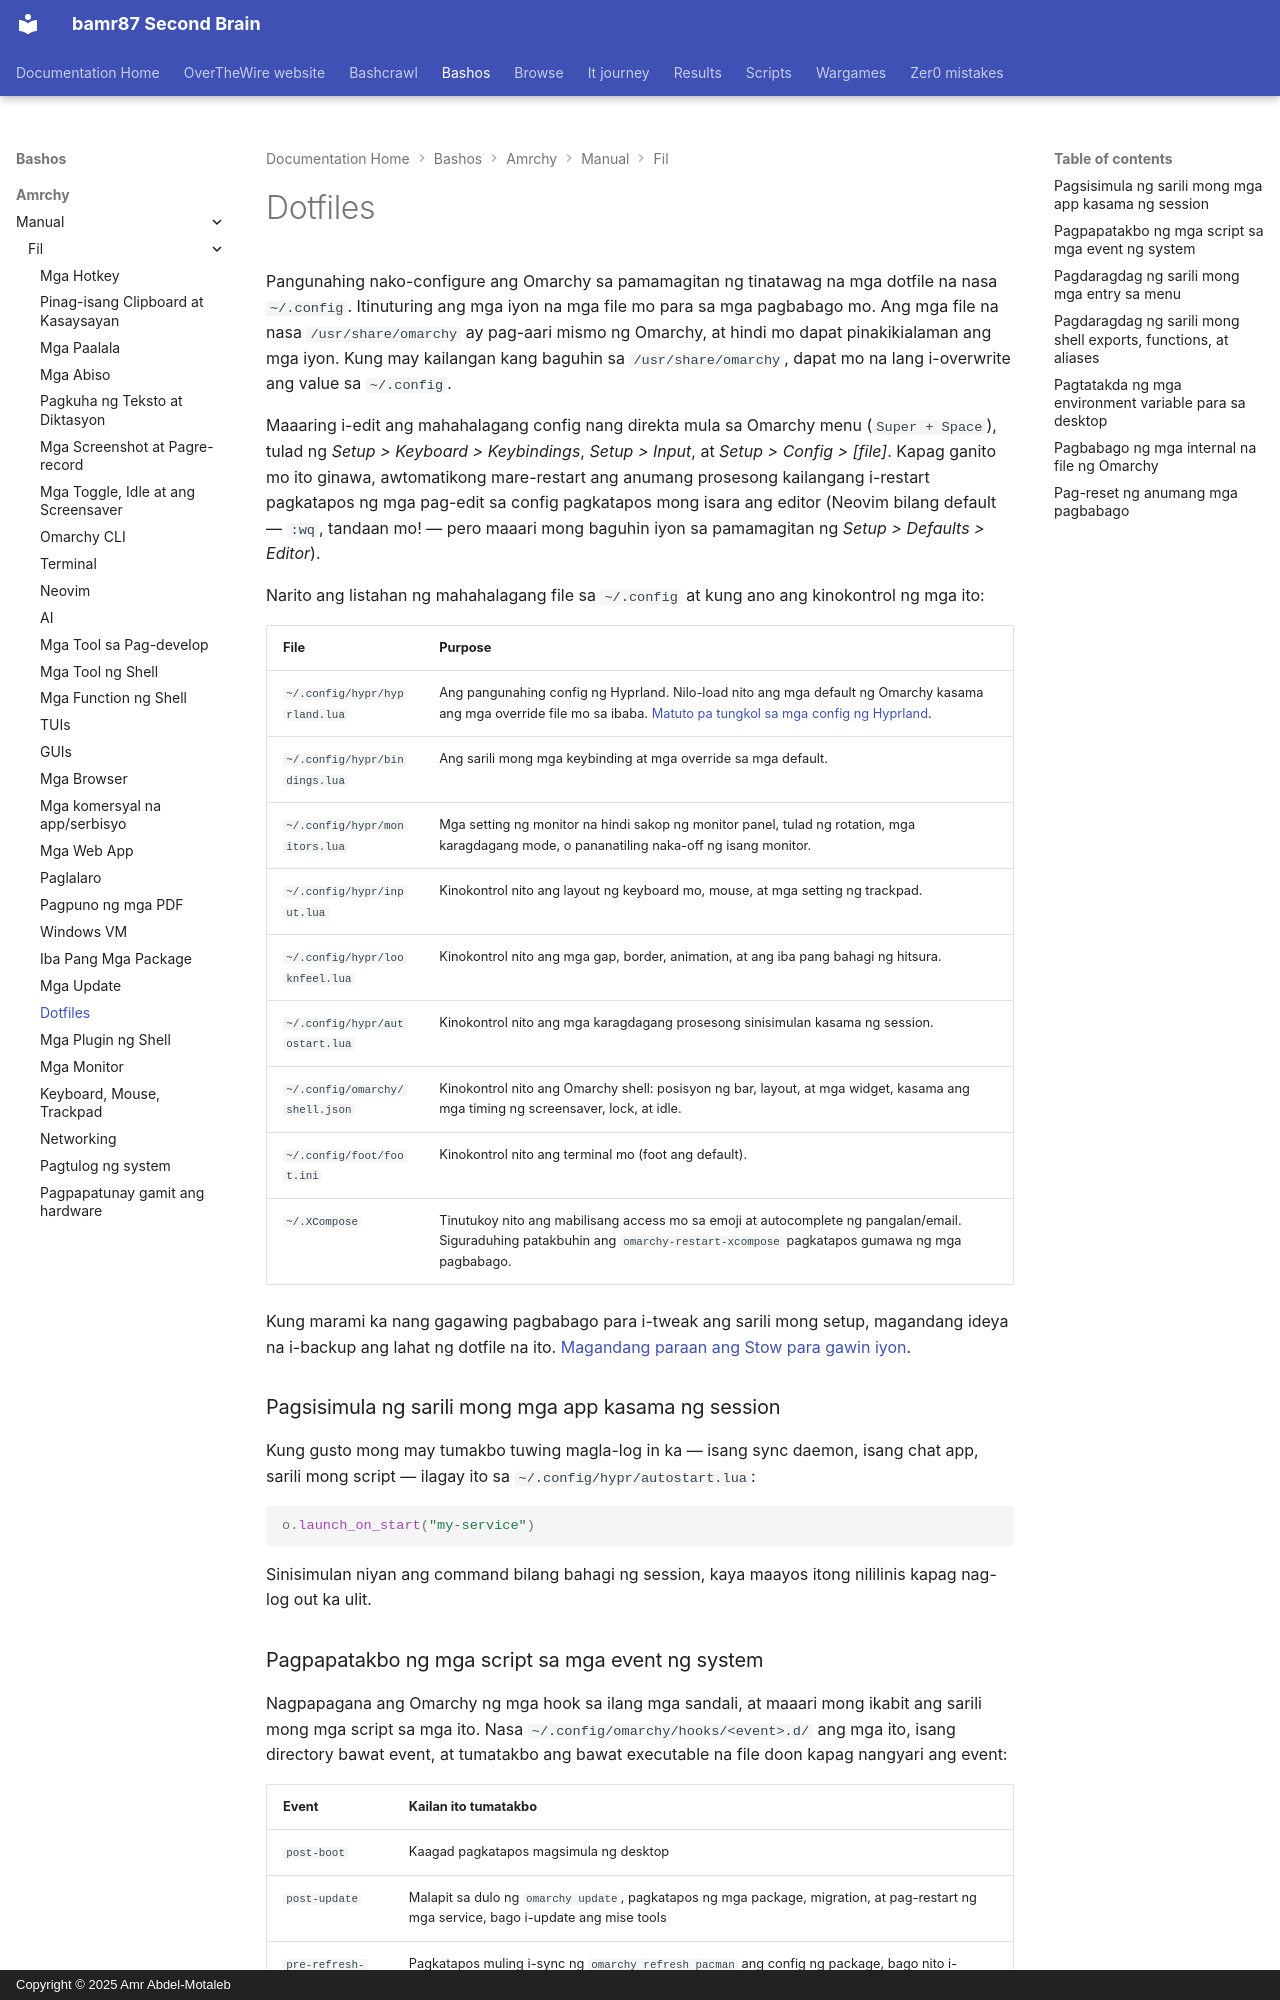

repository: bamr87/README · page: bashos/amrchy/manual/fil/31-dotfiles/index.html · generator: mkdocs · copyright: Copyright © 2025 Amr Abdel-Motaleb

---
source_file: amrchy/manual/fil/31-dotfiles.md
source_repo: bamr87/bashos
source_url: https://github.com/bamr87/bashos/blob/main/amrchy/manual/fil/31-dotfiles.md
title: Dotfiles
---
# Dotfiles

Pangunahing nako-configure ang Omarchy sa pamamagitan ng tinatawag na mga dotfile na nasa `~/.config`. Itinuturing ang mga iyon na mga file mo para sa mga pagbabago mo. Ang mga file na nasa `/usr/share/omarchy` ay pag-aari mismo ng Omarchy, at hindi mo dapat pinakikialaman ang mga iyon. Kung may kailangan kang baguhin sa `/usr/share/omarchy`, dapat mo na lang i-overwrite ang value sa `~/.config`.

Maaaring i-edit ang mahahalagang config nang direkta mula sa Omarchy menu (`Super + Space`), tulad ng _Setup > Keyboard > Keybindings_, _Setup > Input_, at _Setup > Config > [file]_. Kapag ganito mo ito ginawa, awtomatikong mare-restart ang anumang prosesong kailangang i-restart pagkatapos ng mga pag-edit sa config pagkatapos mong isara ang editor (Neovim bilang default — `:wq`, tandaan mo! — pero maaari mong baguhin iyon sa pamamagitan ng _Setup > Defaults > Editor_).

Narito ang listahan ng mahahalagang file sa `~/.config` at kung ano ang kinokontrol ng mga ito:

| File                  | Purpose              |
| ----------------------- | --------------------- |
| `~/.config/hypr/hyprland.lua` | Ang pangunahing config ng Hyprland. Nilo-load nito ang mga default ng Omarchy kasama ang mga override file mo sa ibaba. [Matuto pa tungkol sa mga config ng Hyprland](https://wiki.hypr.land/Configuring/).  |
| `~/.config/hypr/bindings.lua` | Ang sarili mong mga keybinding at mga override sa mga default. |
| `~/.config/hypr/monitors.lua` | Mga setting ng monitor na hindi sakop ng monitor panel, tulad ng rotation, mga karagdagang mode, o pananatiling naka-off ng isang monitor. |
| `~/.config/hypr/input.lua` | Kinokontrol nito ang layout ng keyboard mo, mouse, at mga setting ng trackpad. |
| `~/.config/hypr/looknfeel.lua` | Kinokontrol nito ang mga gap, border, animation, at ang iba pang bahagi ng hitsura. |
| `~/.config/hypr/autostart.lua` | Kinokontrol nito ang mga karagdagang prosesong sinisimulan kasama ng session. |
| `~/.config/omarchy/shell.json` | Kinokontrol nito ang Omarchy shell: posisyon ng bar, layout, at mga widget, kasama ang mga timing ng screensaver, lock, at idle. |
| `~/.config/foot/foot.ini` | Kinokontrol nito ang terminal mo (foot ang default). |
| `~/.XCompose` | Tinutukoy nito ang mabilisang access mo sa emoji at autocomplete ng pangalan/email. Siguraduhing patakbuhin ang `omarchy-restart-xcompose` pagkatapos gumawa ng mga pagbabago. |

Kung marami ka nang gagawing pagbabago para i-tweak ang sarili mong setup, magandang ideya na i-backup ang lahat ng dotfile na ito. [Magandang paraan ang Stow para gawin iyon](https://www.youtube.com/watch?v=NoFiYOqnC4o).

### Pagsisimula ng sarili mong mga app kasama ng session

Kung gusto mong may tumakbo tuwing magla-log in ka — isang sync daemon, isang chat app, sarili mong script — ilagay ito sa `~/.config/hypr/autostart.lua`:

```lua
o.launch_on_start("my-service")
```

Sinisimulan niyan ang command bilang bahagi ng session, kaya maayos itong nililinis kapag nag-log out ka ulit.
